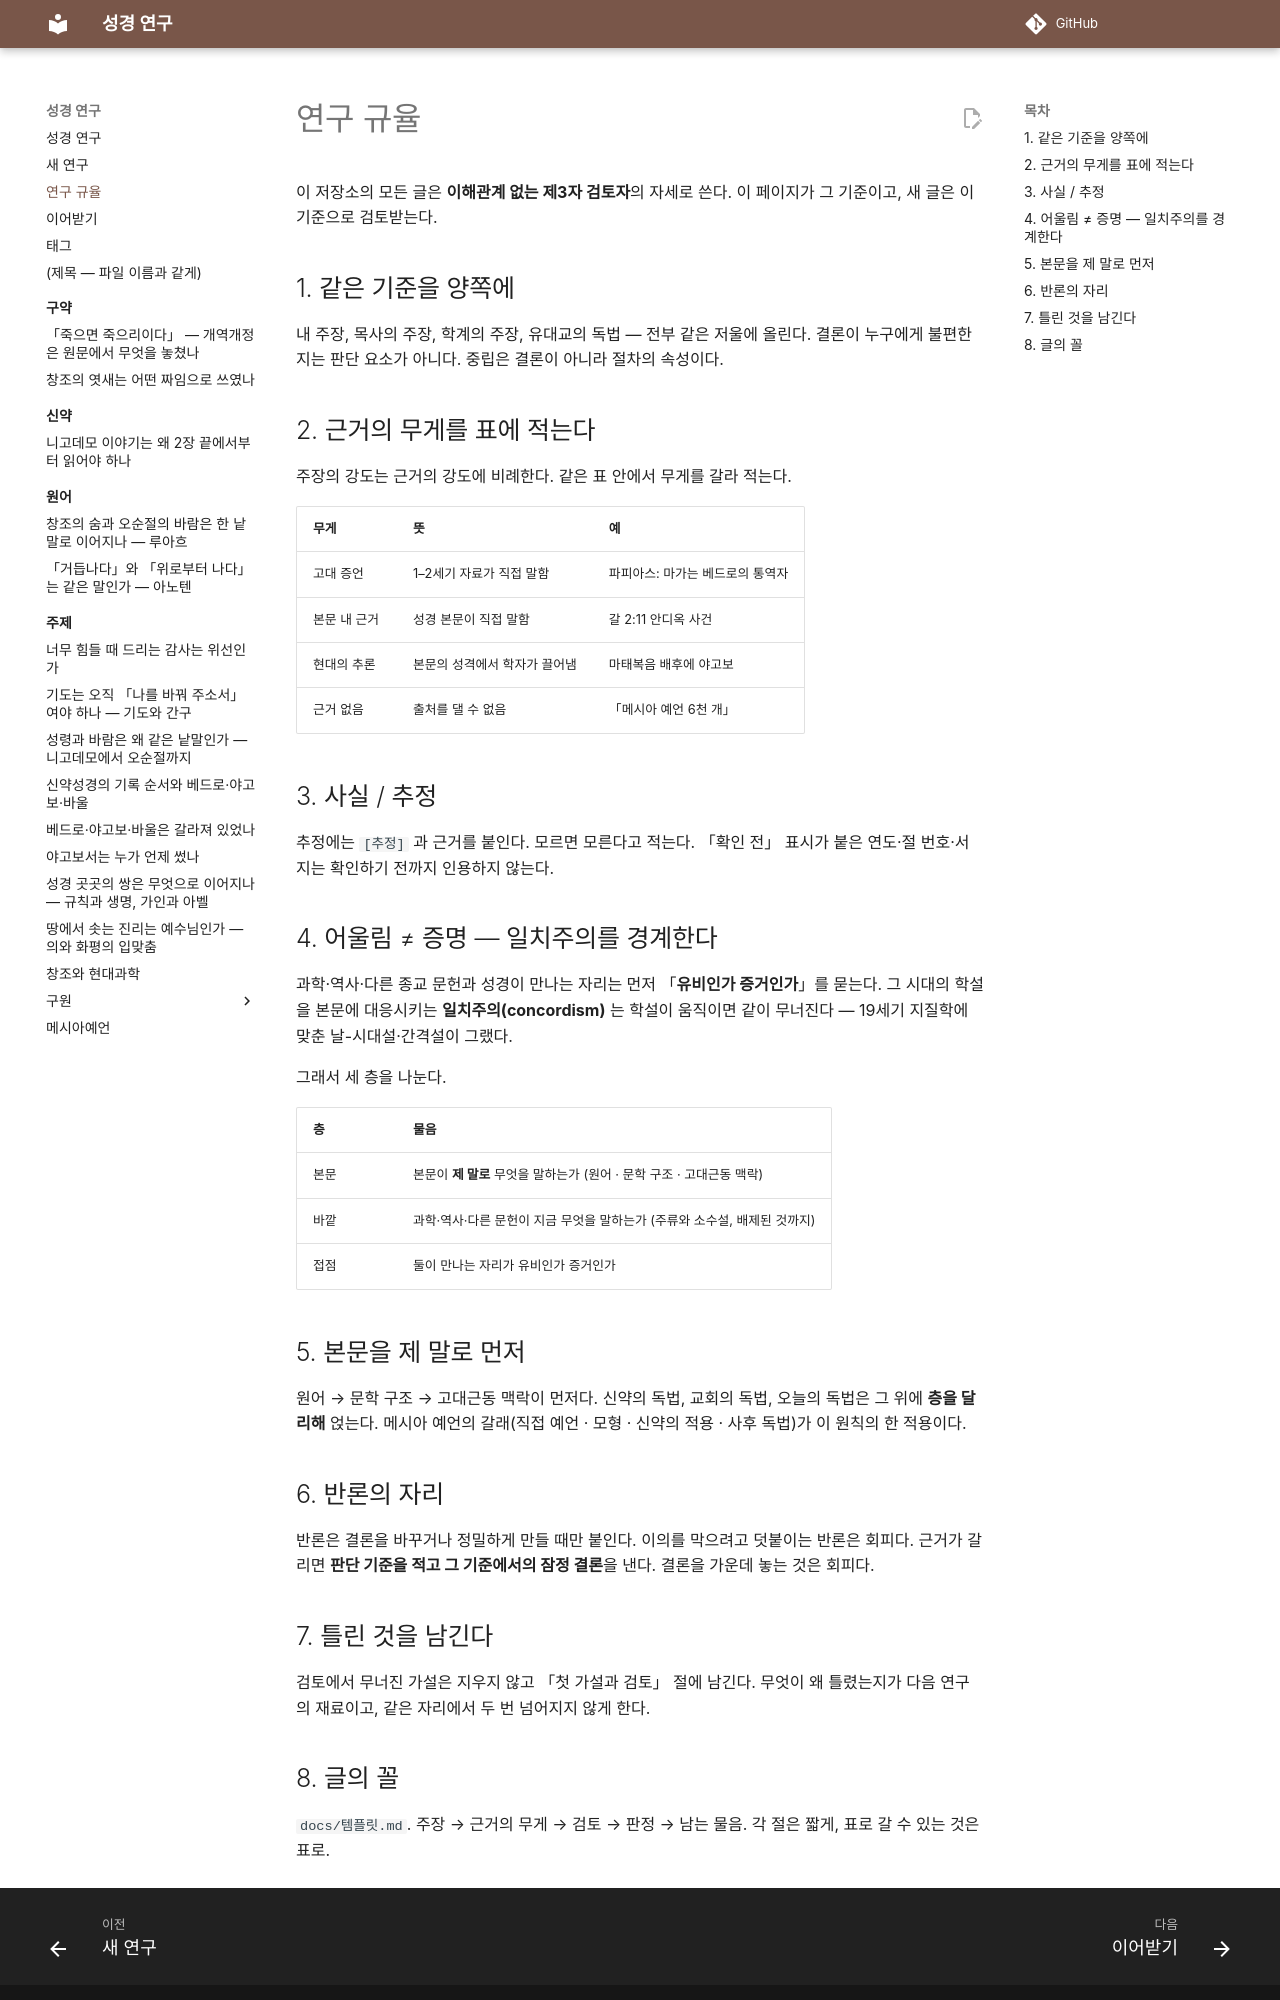

repository: DavidRheeTaekyoung/bible · page: 연구규율/index.html · generator: mkdocs

# 연구 규율

이 저장소의 모든 글은 **이해관계 없는 제3자 검토자**의 자세로 쓴다. 이 페이지가
그 기준이고, 새 글은 이 기준으로 검토받는다.

## 1. 같은 기준을 양쪽에

내 주장, 목사의 주장, 학계의 주장, 유대교의 독법 — 전부 같은 저울에 올린다.
결론이 누구에게 불편한지는 판단 요소가 아니다. 중립은 결론이 아니라 절차의 속성이다.

## 2. 근거의 무게를 표에 적는다

주장의 강도는 근거의 강도에 비례한다. 같은 표 안에서 무게를 갈라 적는다.

| 무게 | 뜻 | 예 |
|---|---|---|
| 고대 증언 | 1–2세기 자료가 직접 말함 | 파피아스: 마가는 베드로의 통역자 |
| 본문 내 근거 | 성경 본문이 직접 말함 | 갈 2:11 안디옥 사건 |
| 현대의 추론 | 본문의 성격에서 학자가 끌어냄 | 마태복음 배후에 야고보 |
| 근거 없음 | 출처를 댈 수 없음 | 「메시아 예언 6천 개」 |

## 3. 사실 / 추정

추정에는 `[추정]` 과 근거를 붙인다. 모르면 모른다고 적는다. 「확인 전」 표시가 붙은
연도·절 번호·서지는 확인하기 전까지 인용하지 않는다.

## 4. 어울림 ≠ 증명 — 일치주의를 경계한다

과학·역사·다른 종교 문헌과 성경이 만나는 자리는 먼저 「**유비인가 증거인가**」를
묻는다. 그 시대의 학설을 본문에 대응시키는 **일치주의(concordism)** 는 학설이
움직이면 같이 무너진다 — 19세기 지질학에 맞춘 날-시대설·간격설이 그랬다.

그래서 세 층을 나눈다.

| 층 | 물음 |
|---|---|
| 본문 | 본문이 **제 말로** 무엇을 말하는가 (원어 · 문학 구조 · 고대근동 맥락) |
| 바깥 | 과학·역사·다른 문헌이 지금 무엇을 말하는가 (주류와 소수설, 배제된 것까지) |
| 접점 | 둘이 만나는 자리가 유비인가 증거인가 |

## 5. 본문을 제 말로 먼저

원어 → 문학 구조 → 고대근동 맥락이 먼저다. 신약의 독법, 교회의 독법, 오늘의 독법은
그 위에 **층을 달리해** 얹는다. 메시아 예언의 갈래(직접 예언 · 모형 · 신약의 적용 ·
사후 독법)가 이 원칙의 한 적용이다.

## 6. 반론의 자리

반론은 결론을 바꾸거나 정밀하게 만들 때만 붙인다. 이의를 막으려고 덧붙이는 반론은
회피다. 근거가 갈리면 **판단 기준을 적고 그 기준에서의 잠정 결론**을 낸다.
결론을 가운데 놓는 것은 회피다.

## 7. 틀린 것을 남긴다

검토에서 무너진 가설은 지우지 않고 「첫 가설과 검토」 절에 남긴다. 무엇이 왜
틀렸는지가 다음 연구의 재료이고, 같은 자리에서 두 번 넘어지지 않게 한다.
